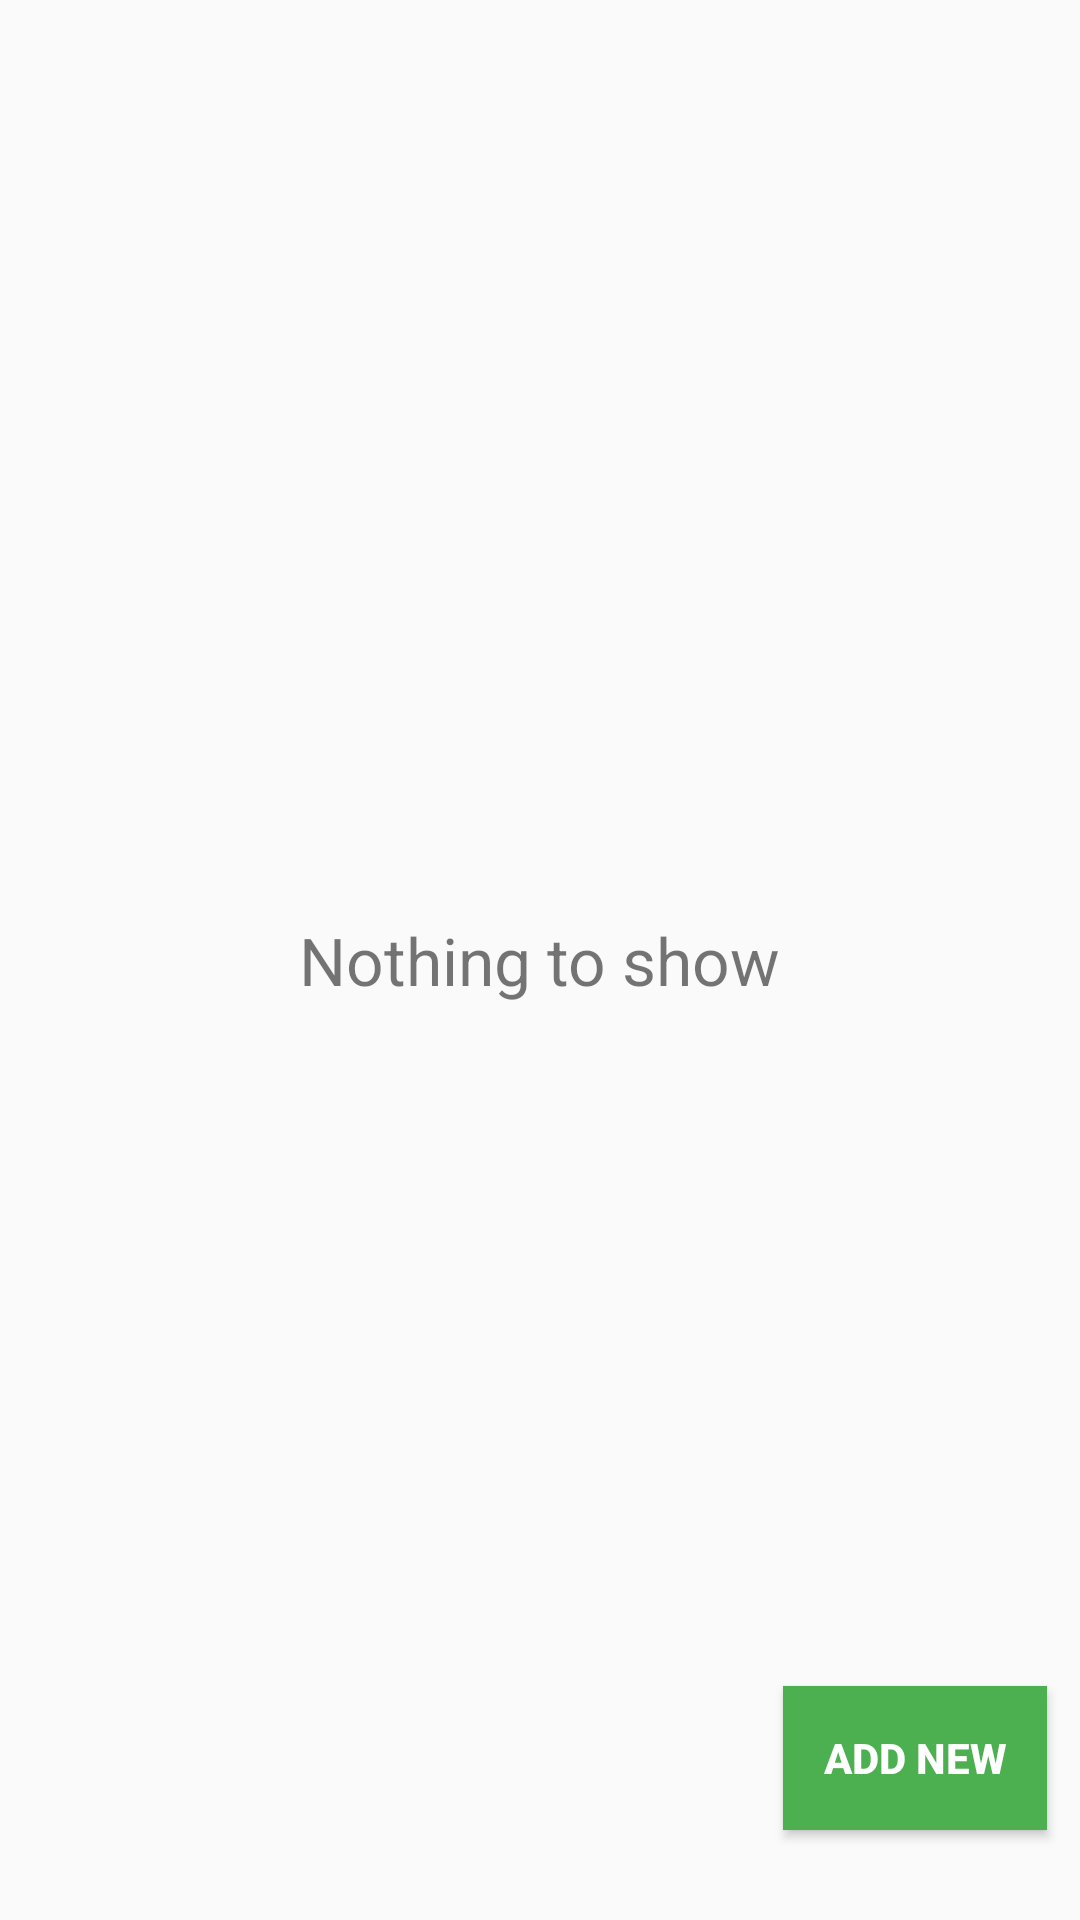

Write the Android layout XML for this screen, with the resource values it uses.
<!-- AndroidManifest.xml: application theme AppTheme -->
<!-- res/layout/activity_list.xml -->
<?xml version="1.0" encoding="utf-8"?>
<androidx.constraintlayout.widget.ConstraintLayout xmlns:android="http://schemas.android.com/apk/res/android"
    xmlns:app="http://schemas.android.com/apk/res-auto"
    android:layout_width="match_parent"
    android:layout_height="match_parent">

    <TextView
        android:id="@+id/empty_list_text"
        android:text="Nothing to show"
        android:textSize="22sp"
        android:layout_width="wrap_content"
        android:layout_height="wrap_content"
        app:layout_constraintTop_toTopOf="parent"
        app:layout_constraintStart_toStartOf="parent"
        app:layout_constraintEnd_toEndOf="parent"
        app:layout_constraintBottom_toBottomOf="parent"/>

    <androidx.recyclerview.widget.RecyclerView
        android:id="@+id/list_recycler"
        android:layout_width="match_parent"
        android:layout_height="match_parent"
        android:layout_marginBottom="100dp"
        app:layout_constraintEnd_toEndOf="parent"
        app:layout_constraintStart_toStartOf="parent"
        app:layout_constraintTop_toTopOf="parent"
        app:layout_constraintBottom_toTopOf="@id/add_new_btn_list_activity"/>

    <Button
        android:id="@+id/add_new_btn_list_activity"
        android:text="Add new"
        style="@style/btn"
        android:layout_marginBottom="30dp"
        android:layout_marginLeft="250dp"
        app:layout_constraintStart_toStartOf="parent"
        app:layout_constraintEnd_toEndOf="parent"
        app:layout_constraintBottom_toBottomOf="parent"/>
</androidx.constraintlayout.widget.ConstraintLayout>
<!-- resources referenced by this layout -->
<resources>
  <style name="btn">
          <item name="android:layout_width">wrap_content</item>
          <item name="android:layout_height">wrap_content</item>
          <item name="android:textStyle">bold</item>
          <item name="android:textColor">@color/white</item>
          <item name="android:background">@color/btnBG</item>
      </style>
  <style name="AppTheme" parent="Theme.AppCompat.Light.NoActionBar">
          
          <item name="colorPrimary">@color/colorPrimary</item>
          <item name="colorPrimaryDark">@color/colorPrimaryDark</item>
          <item name="colorAccent">@color/colorAccent</item>
      </style>
  <color name="white">#FFF</color>
  <color name="btnBG">#4CAF50</color>
  <color name="colorPrimary">#008577</color>
  <color name="colorPrimaryDark">#00574B</color>
  <color name="colorAccent">#D81B60</color>
</resources>
